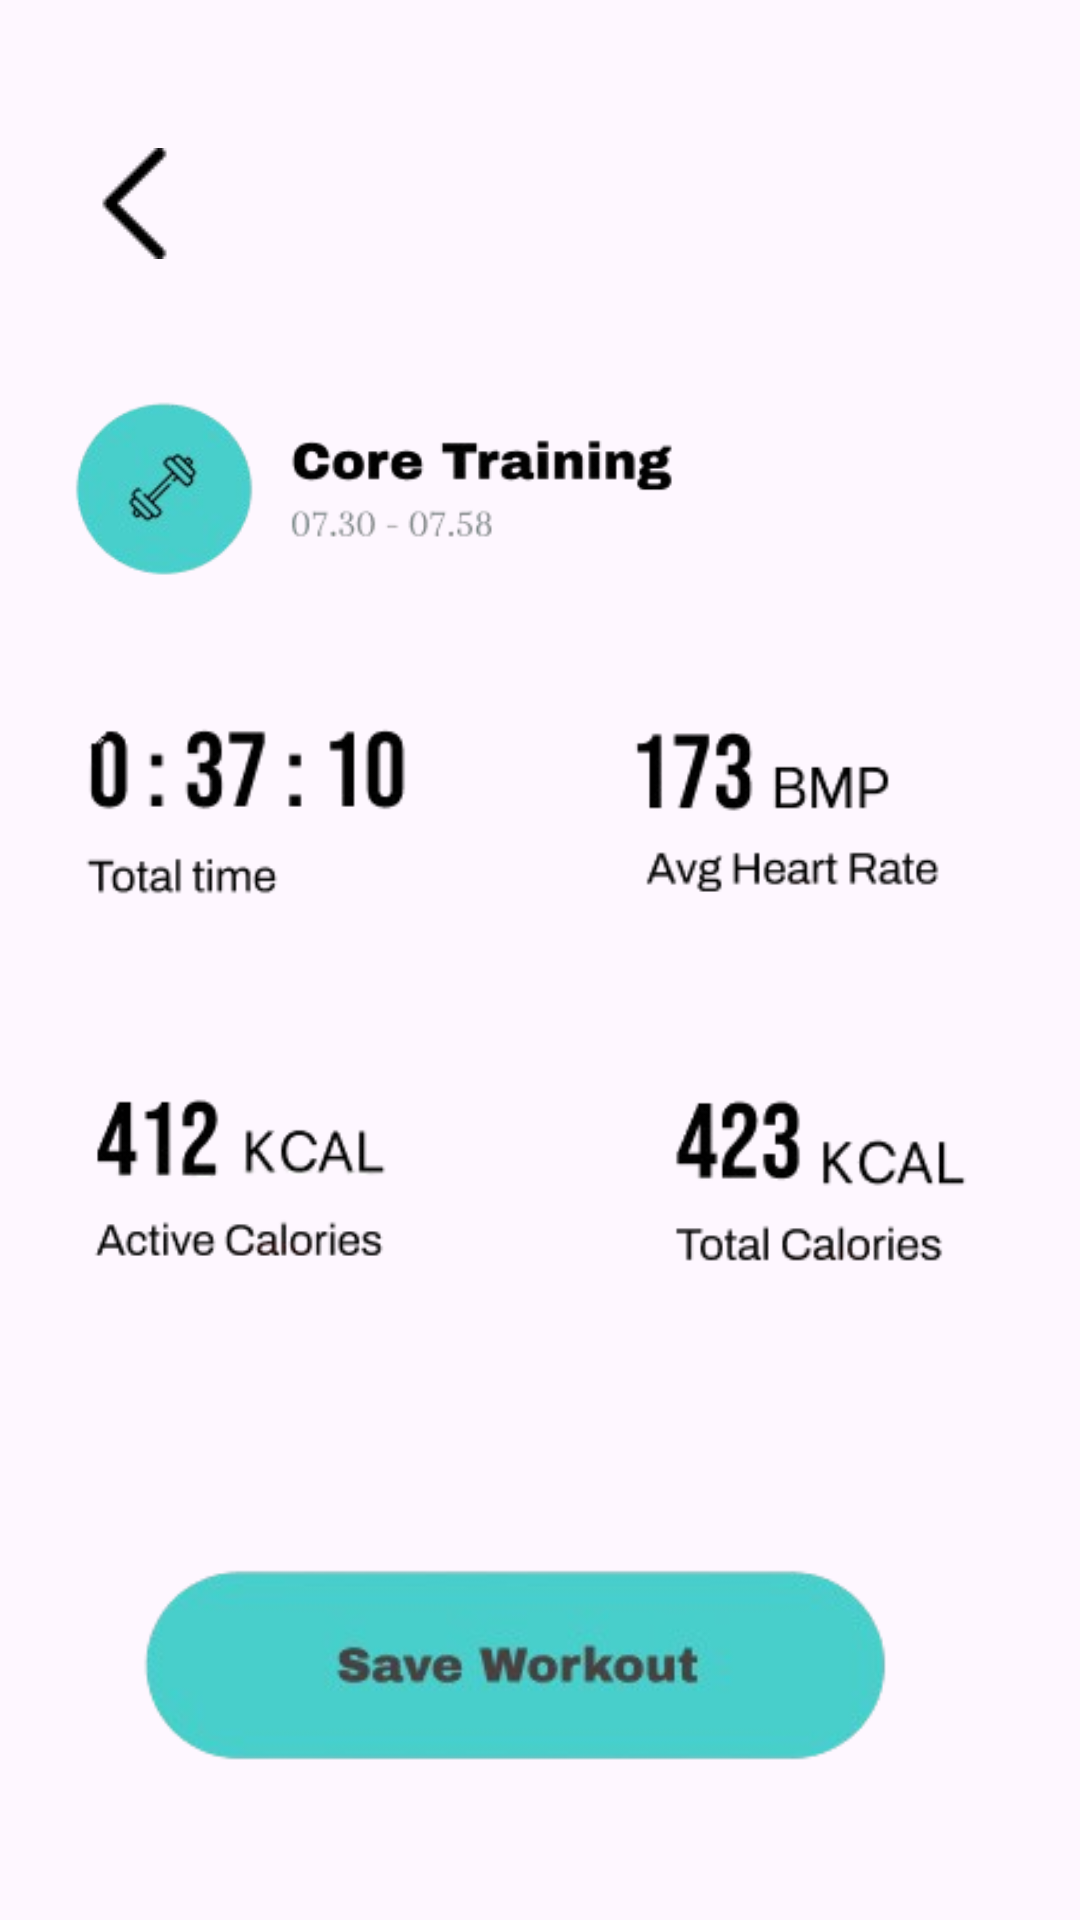

Write the Android layout XML for this screen, with the resource values it uses.
<!-- AndroidManifest.xml: application theme Theme.AsfrynHealth -->
<!-- res/layout/activity_starttraining.xml -->
<?xml version="1.0" encoding="utf-8"?>
<androidx.constraintlayout.widget.ConstraintLayout xmlns:android="http://schemas.android.com/apk/res/android"
    xmlns:tools="http://schemas.android.com/tools"
    xmlns:app="http://schemas.android.com/apk/res-auto"
    android:id="@+id/main"
    android:layout_width="match_parent"
    android:layout_height="match_parent"
    tools:context=".Starttraining">
    
    <ImageView
        android:id="@+id/imageView44"
        android:layout_width="wrap_content"
        android:layout_height="wrap_content"
        app:layout_constraintTop_toTopOf="parent"
        app:layout_constraintStart_toStartOf="parent"
        app:layout_constraintEnd_toEndOf="parent"
        app:layout_constraintBottom_toBottomOf="parent"
        app:layout_constraintHorizontal_bias="0.082"
        app:layout_constraintVertical_bias="0.082"
        app:srcCompat="@drawable/iconback"
        tools:src="@drawable/iconback" />

    
    <ImageView
        android:id="@+id/imageView49"
        android:layout_width="wrap_content"
        android:layout_height="wrap_content"
        app:layout_constraintTop_toTopOf="parent"
        app:layout_constraintBottom_toBottomOf="parent"
        app:layout_constraintStart_toStartOf="parent"
        app:layout_constraintVertical_bias="0.984"
        app:srcCompat="@drawable/saveworkout"
        tools:src="@drawable/saveworkout" />

    
    <ImageView
        android:id="@+id/imageView45"
        android:layout_width="wrap_content"
        android:layout_height="wrap_content"
        app:layout_constraintTop_toTopOf="parent"
        app:layout_constraintBottom_toBottomOf="parent"
        app:layout_constraintStart_toStartOf="parent"
        app:layout_constraintVertical_bias="0.168"
        app:srcCompat="@drawable/coretraining"
        tools:src="@drawable/coretraining" />

    
    <ImageView
        android:id="@+id/imageView46"
        android:layout_width="175dp"
        android:layout_height="107dp"
        app:layout_constraintTop_toTopOf="parent"
        app:layout_constraintBottom_toBottomOf="parent"
        app:layout_constraintStart_toStartOf="parent"
        app:layout_constraintHorizontal_bias="0.131"
        app:layout_constraintVertical_bias="0.416"
        app:srcCompat="@drawable/totaltime"
        tools:src="@drawable/totaltime" />

    
    <ImageView
        android:id="@+id/imageView47"
        android:layout_width="194dp"
        android:layout_height="116dp"
        app:layout_constraintTop_toTopOf="parent"
        app:layout_constraintBottom_toBottomOf="parent"
        app:layout_constraintEnd_toEndOf="parent"
        app:layout_constraintHorizontal_bias="0.926"
        app:layout_constraintVertical_bias="0.408"
        app:srcCompat="@drawable/bmp"
        tools:src="@drawable/bmp" />

    
    <ImageView
        android:id="@+id/imageView48"
        android:layout_width="175dp"
        android:layout_height="106dp"
        app:layout_constraintTop_toTopOf="parent"
        app:layout_constraintBottom_toBottomOf="parent"
        app:layout_constraintStart_toStartOf="parent"
        app:layout_constraintHorizontal_bias="0.131"
        app:layout_constraintVertical_bias="0.654"
        app:srcCompat="@drawable/kcal"
        tools:src="@drawable/kcal" />

    
    <ImageView
        android:id="@+id/imageView50"
        android:layout_width="171dp"
        android:layout_height="106dp"
        app:layout_constraintTop_toTopOf="parent"
        app:layout_constraintBottom_toBottomOf="parent"
        app:layout_constraintEnd_toEndOf="parent"
        app:layout_constraintHorizontal_bias="0.891"
        app:layout_constraintVertical_bias="0.654"
        app:srcCompat="@drawable/kcal2"
        tools:src="@drawable/kcal2" />

</androidx.constraintlayout.widget.ConstraintLayout>
<!-- resources referenced by this layout -->
<resources>
  <!-- drawable bmp: png bitmap (drawable, 8324 bytes) -->
  <!-- drawable coretraining: png bitmap (drawable, 20725 bytes) -->
  <!-- drawable iconback: png bitmap (drawable, 365 bytes) -->
  <!-- drawable kcal: png bitmap (drawable, 9511 bytes) -->
  <!-- drawable kcal2: png bitmap (drawable, 9113 bytes) -->
  <!-- drawable saveworkout: png bitmap (drawable, 20848 bytes) -->
  <!-- drawable totaltime: png bitmap (drawable, 6344 bytes) -->
  <style name="Theme.AsfrynHealth" parent="Base.Theme.AsfrynHealth" />
  <style name="Base.Theme.AsfrynHealth" parent="Theme.Material3.DayNight.NoActionBar">
          
          
      </style>
</resources>
